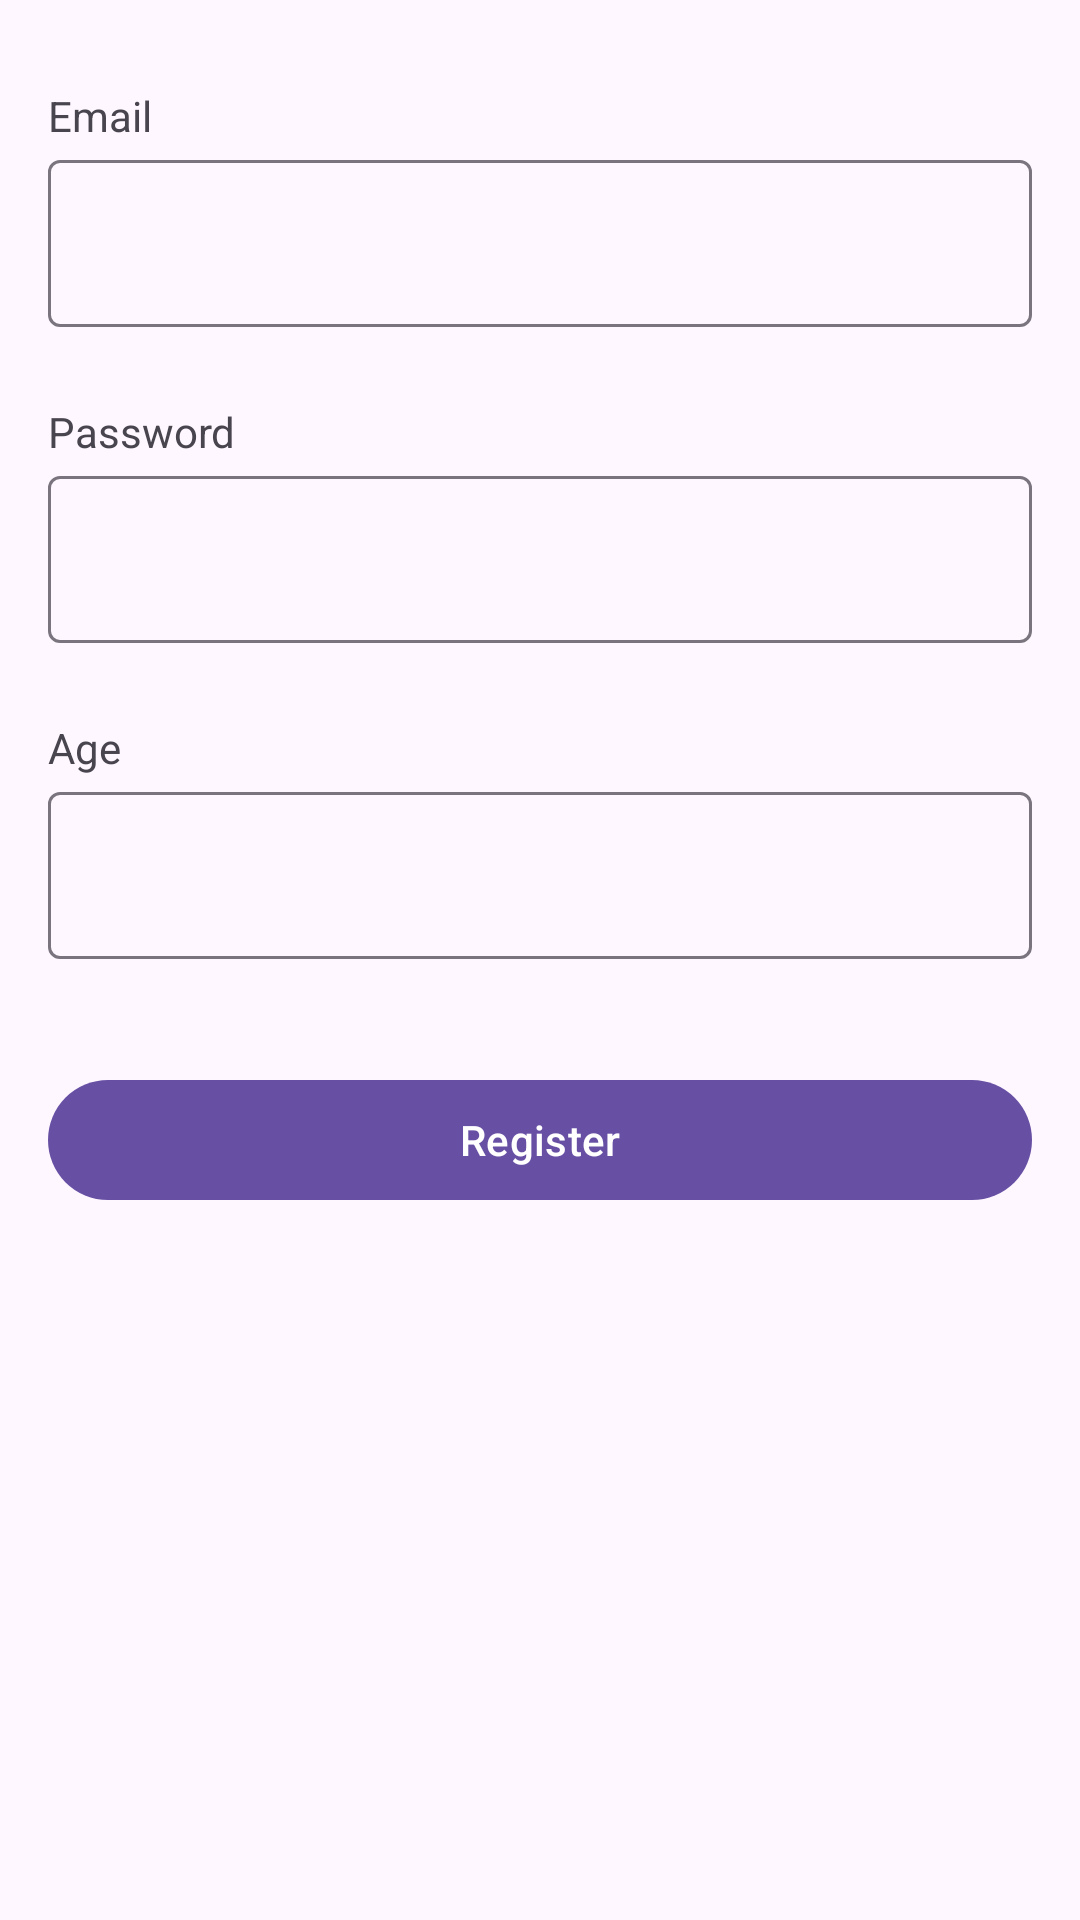

Android layout source for this screen:
<!-- AndroidManifest.xml: application theme Theme.ImagesApp -->
<!-- res/layout/fragment_sign_up.xml -->
<?xml version="1.0" encoding="utf-8"?>
<layout xmlns:android="http://schemas.android.com/apk/res/android"
    xmlns:app="http://schemas.android.com/apk/res-auto">

    <data>
        <variable
            name="vm"
            type="com.example.imagesapp.presentation.auth.signup.SignUpViewModel" />
    </data>

    <androidx.constraintlayout.widget.ConstraintLayout
        android:layout_width="match_parent"
        android:layout_height="wrap_content">

        <androidx.appcompat.widget.AppCompatTextView
            android:layout_width="wrap_content"
            android:layout_height="wrap_content"
            android:text="@string/email"
            app:layout_constraintBottom_toTopOf="@id/input_layout_email"
            app:layout_constraintStart_toStartOf="@id/input_layout_email" />

        <com.google.android.material.textfield.TextInputLayout
            android:id="@+id/input_layout_email"
            android:layout_width="0dp"
            android:layout_height="wrap_content"
            android:layout_marginHorizontal="@dimen/size_16"
            android:layout_marginTop="@dimen/size_48"
            app:errorEnabled="true"
            app:error="@{vm.uiState.emailErrorMessage}"
            app:layout_constraintEnd_toEndOf="parent"
            app:layout_constraintStart_toStartOf="parent"
            app:layout_constraintTop_toTopOf="parent">

            <com.google.android.material.textfield.TextInputEditText
                android:id="@+id/edit_text_email"
                android:layout_width="match_parent"
                android:layout_height="wrap_content"
                android:imeOptions="actionNext"
                android:inputType="text"
                android:lines="1"
                android:nextFocusForward="@id/edit_text_password" />
        </com.google.android.material.textfield.TextInputLayout>

        <androidx.appcompat.widget.AppCompatTextView
            android:layout_width="wrap_content"
            android:layout_height="wrap_content"
            android:text="@string/password"
            app:layout_constraintBottom_toTopOf="@id/input_layout_password"
            app:layout_constraintStart_toStartOf="@id/input_layout_password" />

        <com.google.android.material.textfield.TextInputLayout
            android:id="@+id/input_layout_password"
            android:layout_width="0dp"
            android:layout_height="wrap_content"
            android:layout_marginHorizontal="@dimen/size_16"
            android:layout_marginTop="@dimen/size_24"
            app:errorEnabled="true"
            app:error="@{vm.uiState.passwordErrorMessage}"
            app:layout_constraintEnd_toEndOf="parent"
            app:layout_constraintStart_toStartOf="parent"
            app:layout_constraintTop_toBottomOf="@id/input_layout_email">

            <com.google.android.material.textfield.TextInputEditText
                android:id="@+id/edit_text_password"
                android:layout_width="match_parent"
                android:layout_height="wrap_content"
                android:imeOptions="actionNext"
                android:inputType="textPassword"
                android:lines="1"
                android:nextFocusForward="@id/edit_text_age"/>
        </com.google.android.material.textfield.TextInputLayout>

        <androidx.appcompat.widget.AppCompatTextView
            android:layout_width="wrap_content"
            android:layout_height="wrap_content"
            android:text="@string/age"
            app:layout_constraintBottom_toTopOf="@id/input_layout_age"
            app:layout_constraintStart_toStartOf="@id/input_layout_age" />

        <com.google.android.material.textfield.TextInputLayout
            android:id="@+id/input_layout_age"
            android:layout_width="0dp"
            android:layout_height="wrap_content"
            android:layout_marginHorizontal="@dimen/size_16"
            android:layout_marginTop="@dimen/size_24"
            app:errorEnabled="true"
            app:error="@{vm.uiState.ageErrorMessage}"
            app:layout_constraintEnd_toEndOf="parent"
            app:layout_constraintStart_toStartOf="parent"
            app:layout_constraintTop_toBottomOf="@id/input_layout_password">

            <com.google.android.material.textfield.TextInputEditText
                android:id="@+id/edit_text_age"
                android:layout_width="match_parent"
                android:layout_height="wrap_content"
                android:imeOptions="actionDone"
                android:inputType="number"
                android:lines="1" />
        </com.google.android.material.textfield.TextInputLayout>


        <com.google.android.material.button.MaterialButton
            android:id="@+id/button_sign_up"
            android:layout_width="0dp"
            android:layout_height="wrap_content"
            android:layout_marginStart="@dimen/size_16"
            android:layout_marginTop="@dimen/size_16"
            android:layout_marginEnd="@dimen/size_16"
            android:text="@string/register"
            app:layout_constraintEnd_toEndOf="parent"
            app:layout_constraintStart_toStartOf="parent"
            app:layout_constraintTop_toBottomOf="@id/input_layout_age" />

    </androidx.constraintlayout.widget.ConstraintLayout>

</layout>
<!-- resources referenced by this layout -->
<resources>
  <dimen name="size_16">16dp</dimen>
  <dimen name="size_24">24dp</dimen>
  <dimen name="size_48">48dp</dimen>
  <string name="age">Age</string>
  <string name="email">Email</string>
  <string name="password">Password</string>
  <string name="register">Register</string>
  <style name="Theme.ImagesApp" parent="Base.Theme.ImagesApp" />
  <style name="Base.Theme.ImagesApp" parent="Theme.Material3.DayNight.NoActionBar">
          
          
      </style>
</resources>
